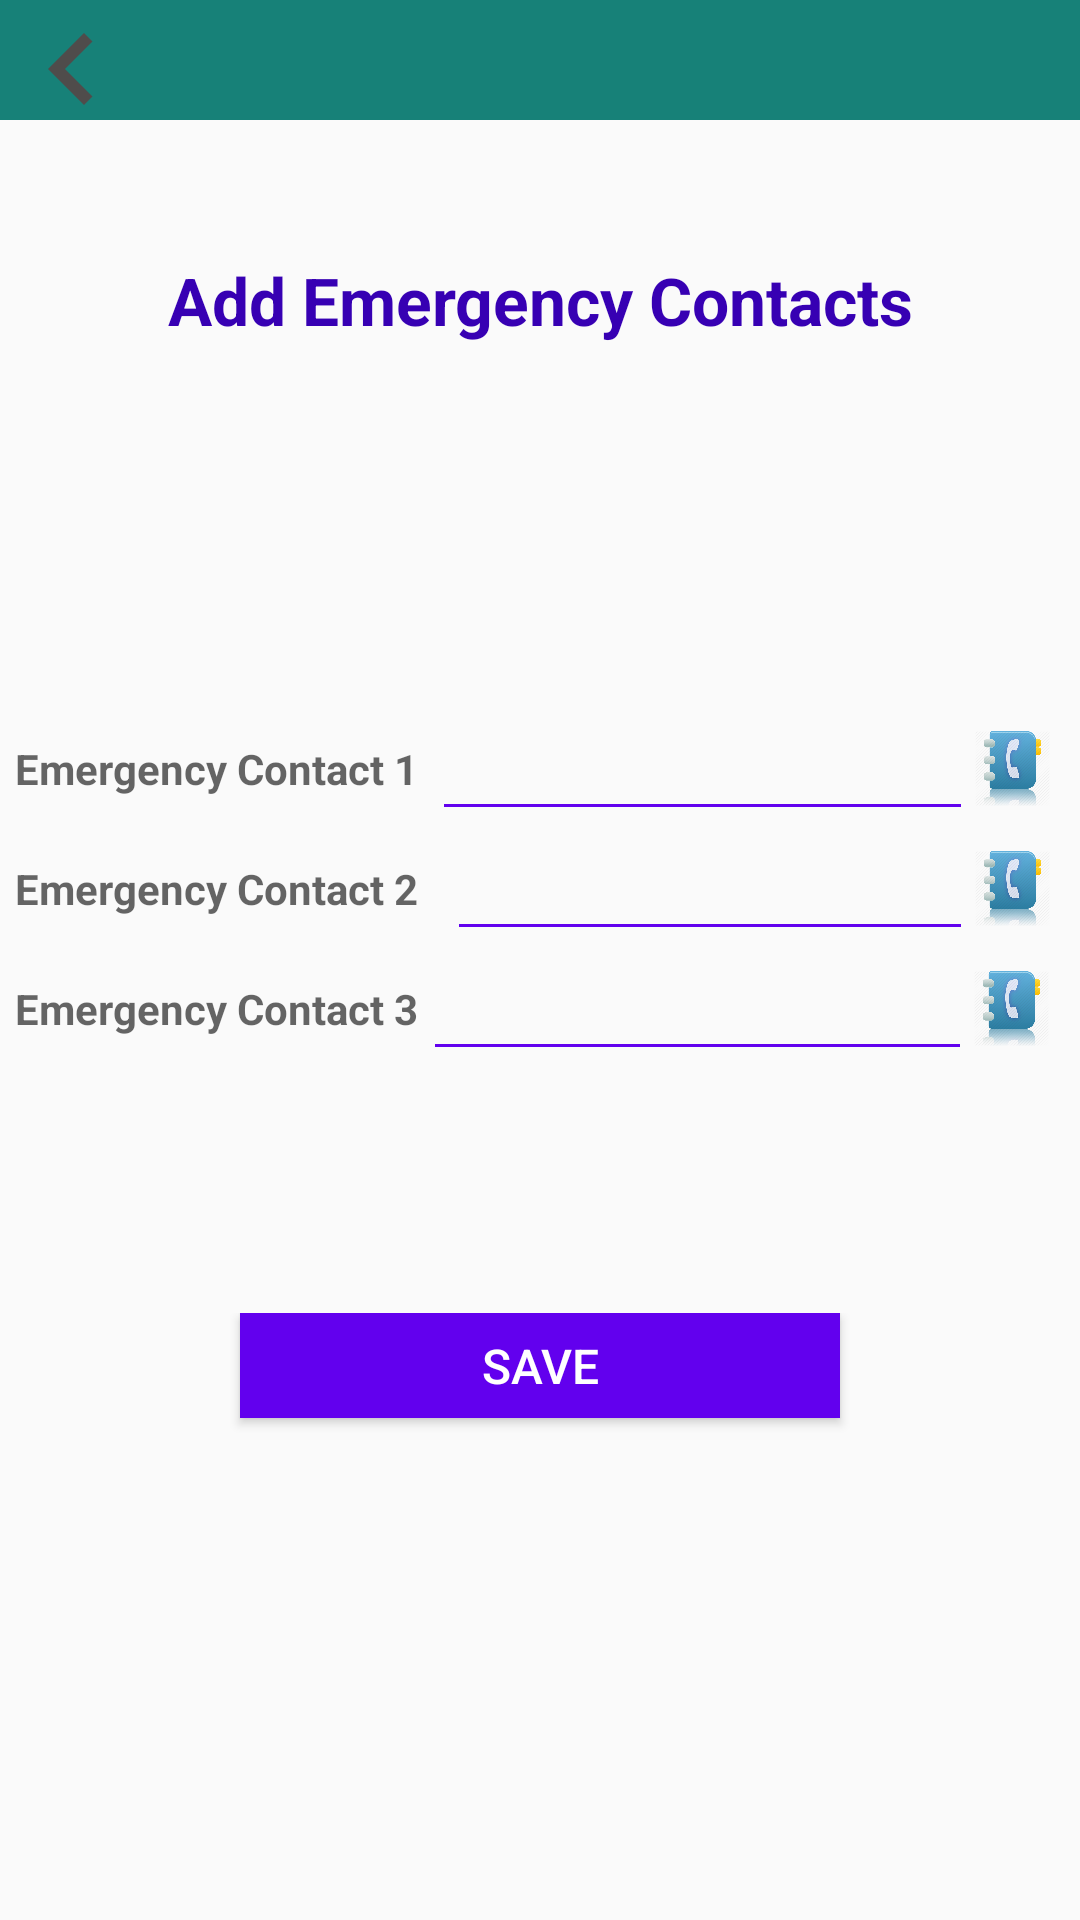

This screen was rendered from an Android layout file. Write that file and the resources it references.
<!-- AndroidManifest.xml: application theme AppTheme -->
<!-- res/layout/people.xml -->
<?xml version="1.0" encoding="utf-8"?>
<LinearLayout xmlns:android="http://schemas.android.com/apk/res/android"
    android:layout_width="match_parent"
    android:layout_height="match_parent"


    android:orientation="vertical">

    <include
        android:id="@+id/toolbar"
        layout="@layout/toolbar"></include>

    <LinearLayout
        android:layout_width="match_parent"
        android:layout_height="match_parent"
        android:orientation="vertical"
        android:padding="5dp">

        <LinearLayout
            android:layout_width="match_parent"
            android:layout_height="wrap_content"
            android:layout_weight=".2"

            android:gravity="center">

            <TextView
                android:id="@+id/textView2"
                android:layout_width="wrap_content"
                android:layout_height="wrap_content"
                android:text="Add Emergency Contacts"
                android:textAlignment="center"
                android:textAppearance="?android:attr/textAppearanceLarge"
                android:textColor="@color/colorPrimaryDark"
                android:textStyle="bold" />
        </LinearLayout>

        <LinearLayout
            android:layout_width="match_parent"
            android:layout_height="wrap_content"
            android:layout_weight=".4"
            android:gravity="center"
            android:orientation="vertical">


            <LinearLayout
                android:layout_width="match_parent"
                android:layout_height="40dp"
                android:gravity="center">

                <TextView
                    android:id="@+id/contact1"
                    android:layout_width="0dp"
                    android:layout_height="wrap_content"
                    android:layout_weight=".40"
                    android:text="Emergency Contact 1"
                    android:textAppearance="?android:attr/textAppearanceMedium"
                    android:textSize="14sp"
                    android:textStyle="bold"

                    />

                <LinearLayout
                    android:layout_width="0dp"
                    android:layout_height="wrap_content"
                    android:layout_marginLeft="5dp"
                    android:layout_weight=".50"
                    android:orientation="vertical">

                    <EditText
                        android:id="@+id/editText"
                        android:layout_width="match_parent"
                        android:layout_height="wrap_content"
                        android:layout_gravity="center_horizontal"
                        android:background="@null"
                        android:ems="10"
                        android:inputType="phone" />

                    <View
                        android:layout_width="match_parent"
                        android:layout_height="1dp"
                        android:background="@color/colorPrimary" />

                </LinearLayout>

                <LinearLayout
                    android:layout_width="0dp"
                    android:layout_height="match_parent"
                    android:layout_gravity="center"
                    android:layout_weight=".10"
                    android:gravity="center">

                    <ImageView
                        android:id="@+id/iv_phonebook1"
                        android:layout_width="25dp"
                        android:layout_height="25dp"
                        android:src="@drawable/phonebook" />
                </LinearLayout>
            </LinearLayout>

            <LinearLayout
                android:layout_width="match_parent"
                android:layout_height="40dp"
                android:gravity="center"
                android:orientation="horizontal">

                <TextView
                    android:id="@+id/contact2"
                    android:layout_width="0dp"
                    android:layout_height="wrap_content"
                    android:layout_weight=".40"
                    android:text="Emergency Contact 2"
                    android:textAppearance="?android:attr/textAppearanceMedium"
                    android:textSize="14sp"
                    android:textStyle="bold"

                    />

                <LinearLayout
                    android:layout_width="0dp"
                    android:layout_height="wrap_content"

                    android:layout_marginLeft="5dp"
                    android:layout_weight=".50"
                    android:orientation="vertical">

                    <EditText
                        android:id="@+id/editText2"
                        android:layout_width="match_parent"
                        android:layout_height="wrap_content"
                        android:layout_gravity="center_horizontal"
                        android:background="@null"
                        android:ems="10"
                        android:inputType="phone" />

                    <View
                        android:layout_width="match_parent"
                        android:layout_height="1dp"
                        android:layout_marginLeft="5dp"
                        android:background="@color/colorPrimary" />

                </LinearLayout>

                <LinearLayout
                    android:layout_width="0dp"
                    android:layout_height="match_parent"
                    android:layout_gravity="center"
                    android:layout_weight=".10"
                    android:gravity="center">

                    <ImageView
                        android:id="@+id/iv_phonebook2"
                        android:layout_width="25dp"
                        android:layout_height="25dp"
                        android:src="@drawable/phonebook" />
                </LinearLayout>


            </LinearLayout>

            <LinearLayout
                android:layout_width="match_parent"
                android:layout_height="40dp"
                android:gravity="center">

                <TextView
                    android:id="@+id/contact3"
                    android:layout_width="0dp"
                    android:layout_height="wrap_content"
                    android:layout_weight=".40"
                    android:text="Emergency Contact 3"
                    android:textAppearance="?android:attr/textAppearanceMedium"
                    android:textSize="14sp"
                    android:textStyle="bold"

                    />

                <LinearLayout
                    android:layout_width="0dp"
                    android:layout_height="wrap_content"
                    android:layout_weight=".50"
                    android:orientation="vertical">

                    <EditText
                        android:id="@+id/editText3"
                        android:layout_width="match_parent"
                        android:layout_height="wrap_content"
                        android:layout_gravity="center_horizontal"
                        android:layout_marginLeft="5dp"
                        android:background="@null"
                        android:ems="10"
                        android:inputType="phone" />

                    <View
                        android:layout_width="match_parent"
                        android:layout_height="1dp"
                        android:background="@color/colorPrimary" />

                </LinearLayout>

                <LinearLayout
                    android:layout_width="0dp"
                    android:layout_height="match_parent"
                    android:layout_gravity="center"
                    android:layout_weight=".10"
                    android:gravity="center">

                    <ImageView
                        android:id="@+id/iv_phonebook3"
                        android:layout_width="25dp"
                        android:layout_height="25dp"
                        android:src="@drawable/phonebook" />
                </LinearLayout>
            </LinearLayout>
        </LinearLayout>

        <LinearLayout
            android:layout_width="match_parent"
            android:layout_height="wrap_content"

            android:layout_weight=".4"
            android:gravity="top|center">

            <Button
                android:id="@+id/button"
                android:layout_width="200dp"
                android:layout_height="35dp"
                android:background="@color/colorPrimary"
                android:onClick="save"
                android:text="Save"
                android:textColor="#fff"
                android:textSize="16sp" />


        </LinearLayout>

    </LinearLayout>

</LinearLayout>
<!-- res/layout/toolbar.xml (included above) -->
<?xml version="1.0" encoding="utf-8"?>
<RelativeLayout

    xmlns:android="http://schemas.android.com/apk/res/android"
    android:id="@+id/toolbar"
    android:layout_width="match_parent"
    android:layout_height="40dp"
    android:background="#178178"
    android:minHeight="?attr/actionBarSize"
    android:titleTextColor="#ffffff">


    <ImageButton
        android:id="@+id/back"
        android:layout_width="40dp"
        android:layout_height="match_parent"
        android:layout_gravity="center"
        android:background="@drawable/ic_keyboard_arrow_left_24dp"
        android:onClick="back"

        />

    <TextView
        android:id="@+id/toolbar_title"
        android:layout_width="match_parent"
        android:layout_height="match_parent"
        android:layout_centerInParent="true"
        android:layout_gravity="center"
        android:gravity="center"
        android:textColor="#FFFFFF"
        android:textSize="18sp"
        android:textStyle="bold" />


</RelativeLayout>
<!-- resources referenced by this layout -->
<resources>
  <color name="colorPrimary">#6200EE</color>
  <color name="colorPrimaryDark">#3700B3</color>
  <!-- drawable ic_keyboard_arrow_left_24dp (drawable-v24) -->
  <vector xmlns:android="http://schemas.android.com/apk/res/android"
          android:width="10dp"
          android:height="10dp"
          android:viewportWidth="20.0"
          android:viewportHeight="20.0">
      <path
          android:fillColor="#4F4C4B"
          android:pathData="M15.41,16.09l-4.58,-4.59 4.58,-4.59L14,5.5l-6,6 6,6z"/>
  </vector>
  <!-- drawable phonebook: png bitmap (drawable-v24, 97085 bytes) -->
  <style name="AppTheme" parent="Theme.AppCompat.Light.DarkActionBar">
          
          <item name="colorPrimary">@color/colorPrimary</item>
          <item name="colorPrimaryDark">@color/colorPrimaryDark</item>
          <item name="colorAccent">@color/colorAccent</item>
      </style>
  <color name="colorAccent">#03DAC5</color>
</resources>
